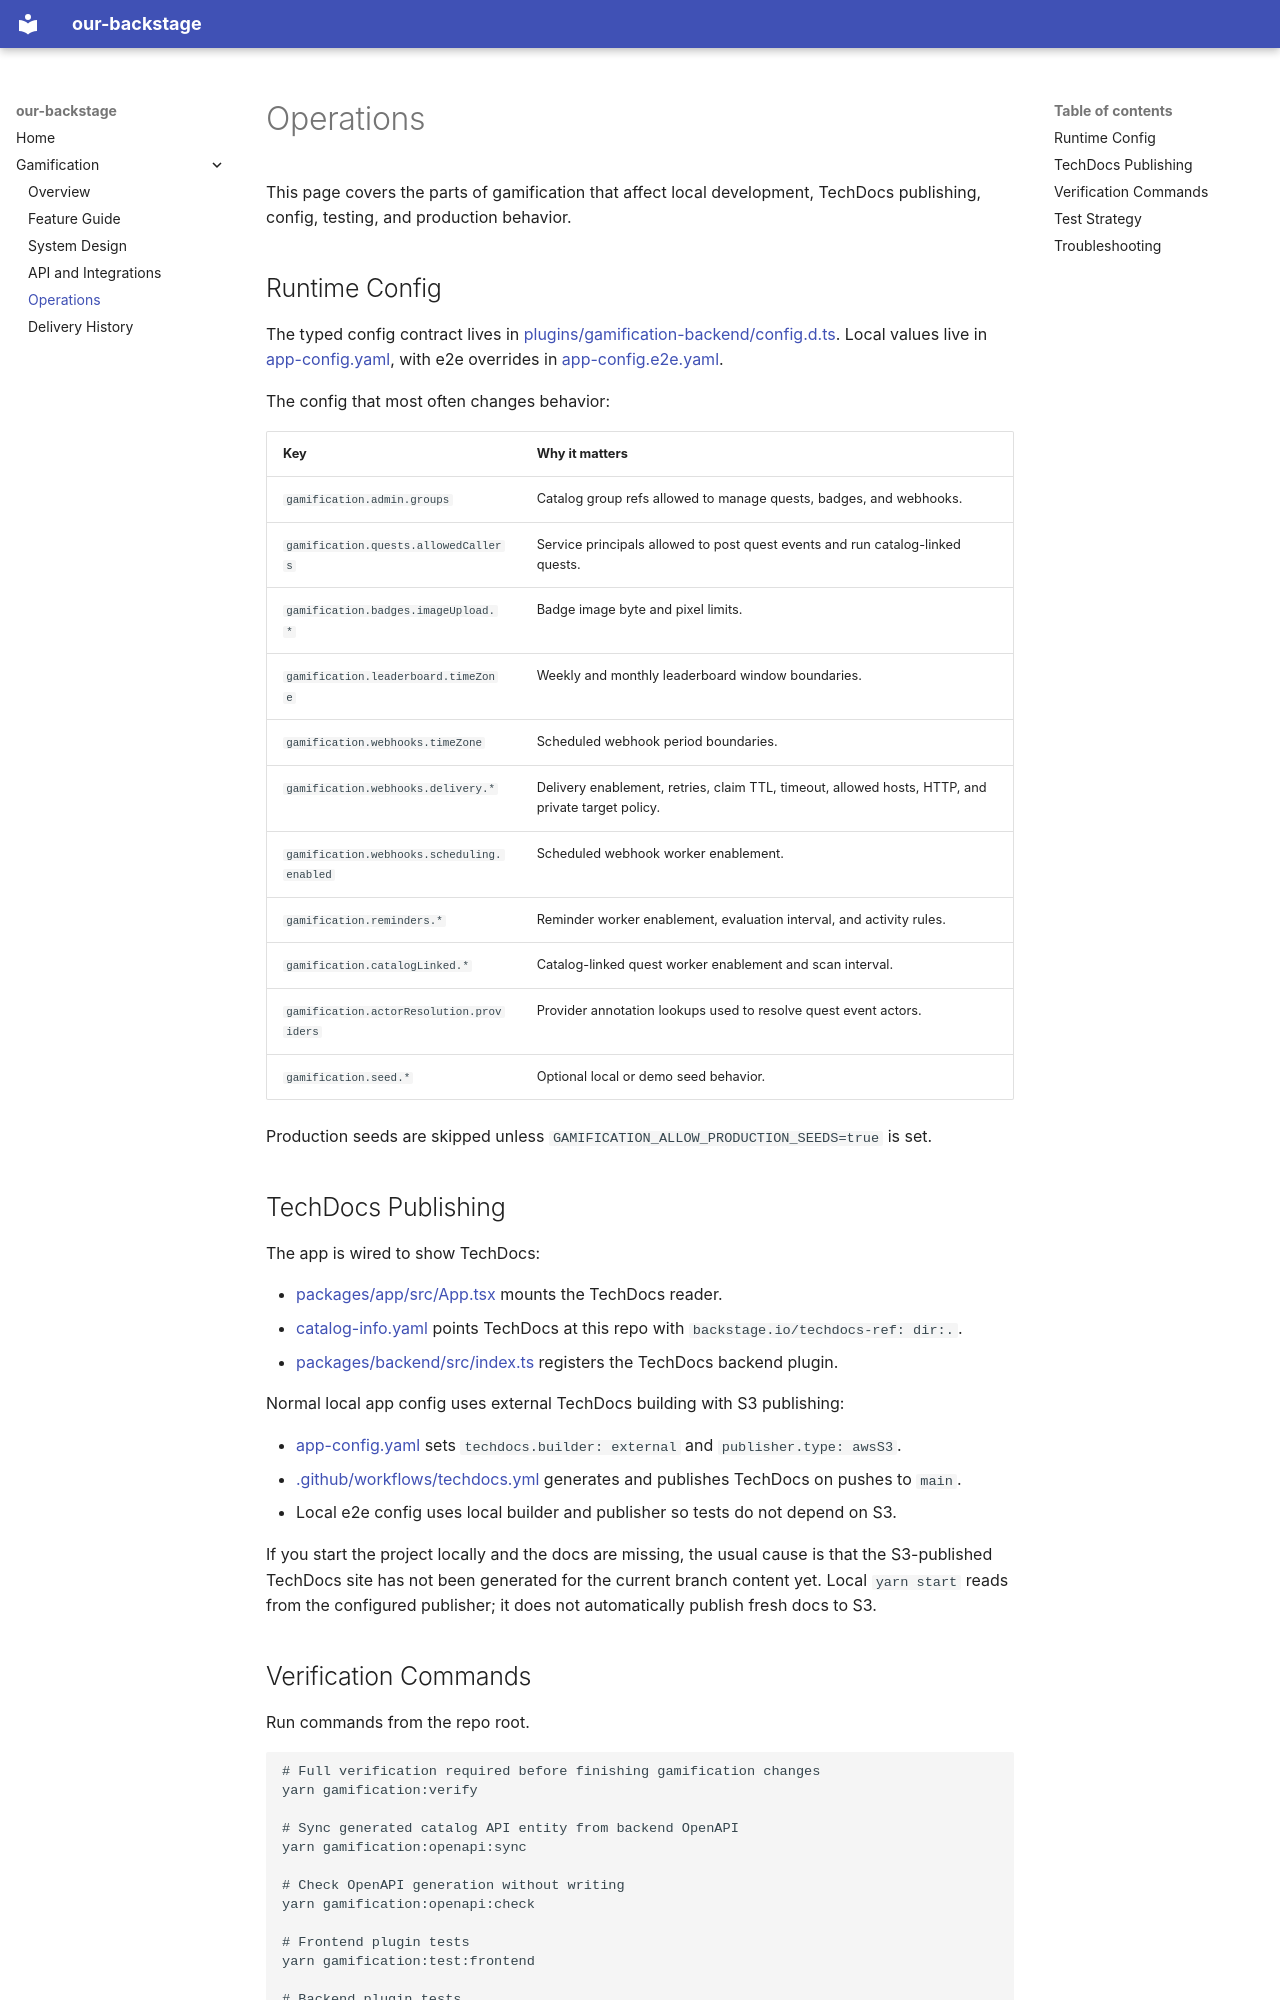

repository: BTH-Trafikverket/our-backstage · page: gamification/operations/index.html · generator: mkdocs

# Operations

This page covers the parts of gamification that affect local development, TechDocs publishing, config, testing, and production behavior.

## Runtime Config

The typed config contract lives in [plugins/gamification-backend/config.d.ts](https://github.com/BTH-Trafikverket/our-backstage/blob/main/plugins/gamification-backend/config.d.ts). Local values live in [app-config.yaml](https://github.com/BTH-Trafikverket/our-backstage/blob/main/app-config.yaml), with e2e overrides in [app-config.e2e.yaml](https://github.com/BTH-Trafikverket/our-backstage/blob/main/app-config.e2e.yaml).

The config that most often changes behavior:

| Key                                        | Why it matters                                                                                    |
| ------------------------------------------ | ------------------------------------------------------------------------------------------------- |
| `gamification.admin.groups`                | Catalog group refs allowed to manage quests, badges, and webhooks.                                |
| `gamification.quests.allowedCallers`       | Service principals allowed to post quest events and run catalog-linked quests.                    |
| `gamification.badges.imageUpload.*`        | Badge image byte and pixel limits.                                                                |
| `gamification.leaderboard.timeZone`        | Weekly and monthly leaderboard window boundaries.                                                 |
| `gamification.webhooks.timeZone`           | Scheduled webhook period boundaries.                                                              |
| `gamification.webhooks.delivery.*`         | Delivery enablement, retries, claim TTL, timeout, allowed hosts, HTTP, and private target policy. |
| `gamification.webhooks.scheduling.enabled` | Scheduled webhook worker enablement.                                                              |
| `gamification.reminders.*`                 | Reminder worker enablement, evaluation interval, and activity rules.                              |
| `gamification.catalogLinked.*`             | Catalog-linked quest worker enablement and scan interval.                                         |
| `gamification.actorResolution.providers`   | Provider annotation lookups used to resolve quest event actors.                                   |
| `gamification.seed.*`                      | Optional local or demo seed behavior.                                                             |

Production seeds are skipped unless `GAMIFICATION_ALLOW_PRODUCTION_SEEDS=true` is set.

## TechDocs Publishing

The app is wired to show TechDocs:

- [packages/app/src/App.tsx](https://github.com/BTH-Trafikverket/our-backstage/blob/main/packages/app/src/App.tsx) mounts the TechDocs reader.
- [catalog-info.yaml](https://github.com/BTH-Trafikverket/our-backstage/blob/main/catalog-info.yaml) points TechDocs at this repo with `backstage.io/techdocs-ref: dir:.`.
- [packages/backend/src/index.ts](https://github.com/BTH-Trafikverket/our-backstage/blob/main/packages/backend/src/index.ts) registers the TechDocs backend plugin.

Normal local app config uses external TechDocs building with S3 publishing:

- [app-config.yaml](https://github.com/BTH-Trafikverket/our-backstage/blob/main/app-config.yaml) sets `techdocs.builder: external` and `publisher.type: awsS3`.
- [.github/workflows/techdocs.yml](https://github.com/BTH-Trafikverket/our-backstage/blob/main/.github/workflows/techdocs.yml) generates and publishes TechDocs on pushes to `main`.
- Local e2e config uses local builder and publisher so tests do not depend on S3.

If you start the project locally and the docs are missing, the usual cause is that the S3-published TechDocs site has not been generated for the current branch content yet. Local `yarn start` reads from the configured publisher; it does not automatically publish fresh docs to S3.
